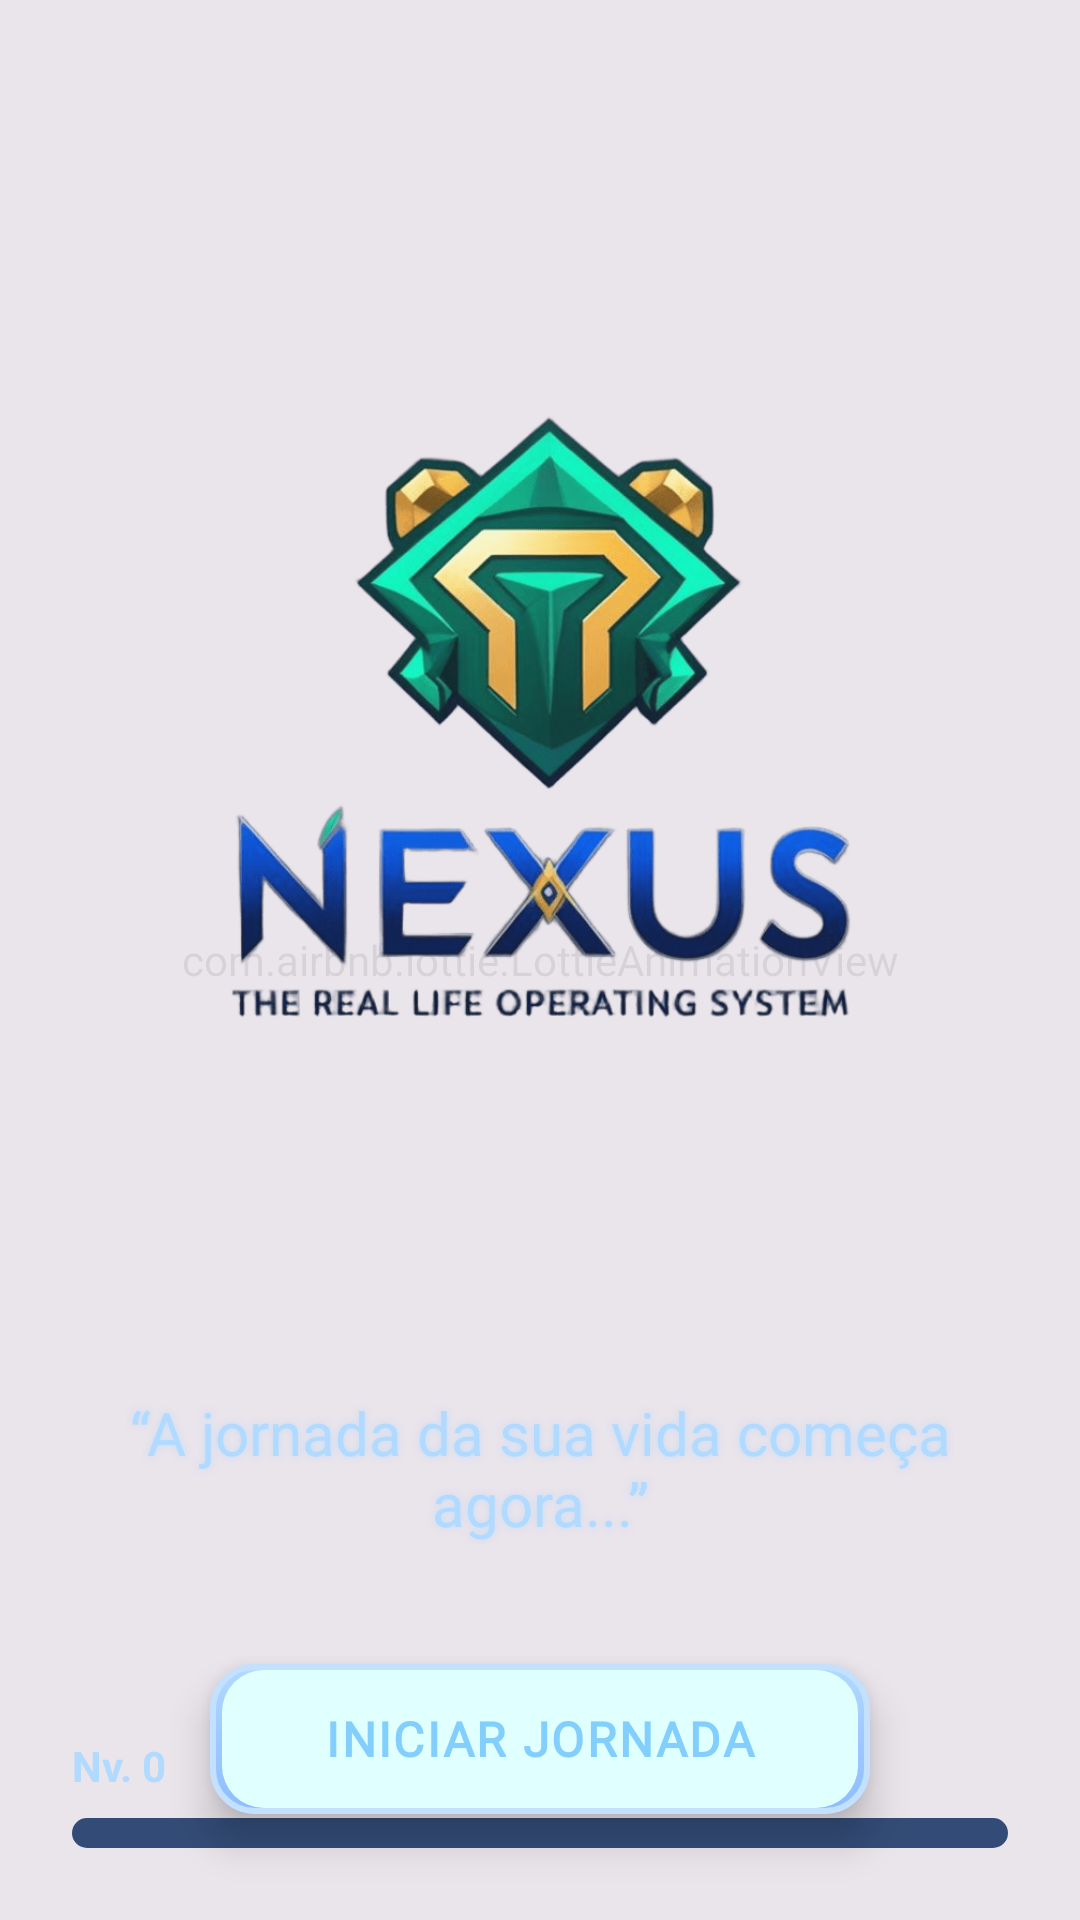

The Android layout XML behind this screen, and the referenced resources:
<!-- AndroidManifest.xml: application theme Theme.Nexus -->
<!-- res/layout/activity_welcome.xml -->
<?xml version="1.0" encoding="utf-8"?>
<androidx.constraintlayout.widget.ConstraintLayout
    xmlns:android="http://schemas.android.com/apk/res/android"
    xmlns:app="http://schemas.android.com/apk/res-auto"
    xmlns:tools="http://schemas.android.com/tools"
    android:id="@+id/main"
    android:layout_width="match_parent"
    android:layout_height="match_parent"
    android:background="@drawable/bg_dark"
    tools:context=".welcome.ActivityWelcome">

    
    <com.airbnb.lottie.LottieAnimationView
        android:id="@+id/snowAnimation"
        android:layout_width="match_parent"
        android:layout_height="match_parent"
        app:lottie_rawRes="@raw/snowfall"
        app:lottie_loop="true"
        app:lottie_autoPlay="true"
        app:lottie_renderMode="software"
        app:lottie_speed="0.3"
        android:scaleType="centerCrop"
        android:alpha="0.15" />

    
    <ImageView
        android:id="@+id/iceGlow"
        android:layout_width="match_parent"
        android:layout_height="match_parent"
        android:src="@drawable/efeito_blue_flame"
        android:scaleType="centerCrop"
        android:alpha="0.05" />

    
    <ImageView
        android:id="@+id/imgLogo"
        android:layout_width="400dp"
        android:layout_height="400dp"
        android:layout_marginTop="40dp"
        android:src="@drawable/nexus_logo"
        android:alpha="0.95"
        app:layout_constraintTop_toTopOf="parent"
        app:layout_constraintStart_toStartOf="parent"
        app:layout_constraintEnd_toEndOf="parent" />

    
    <TextView
        android:id="@+id/tvFrase"
        android:layout_width="0dp"
        android:layout_height="wrap_content"
        android:text="“A jornada da sua vida começa agora...”"
        android:textSize="20sp"
        android:textColor="#B0DAFF"
        android:fontFamily="@font/cinzel_regular"
        android:textAlignment="center"
        android:shadowColor="#AAB0DAFF"
        android:shadowDx="0"
        android:shadowDy="0"
        android:shadowRadius="6"
        android:layout_marginTop="24dp"
        android:layout_marginStart="32dp"
        android:layout_marginEnd="32dp"
        app:layout_constraintTop_toBottomOf="@id/imgLogo"
        app:layout_constraintStart_toStartOf="parent"
        app:layout_constraintEnd_toEndOf="parent" />

    
    <Button
        android:id="@+id/btnComecar"
        android:layout_width="220dp"
        android:layout_height="50dp"
        android:text="@string/start_journey"
        android:textColor="#82CFFD"
        android:textStyle="bold"
        android:textSize="16sp"
        android:fontFamily="@font/cinzel_regular"
        android:letterSpacing="0.05"
        android:paddingLeft="16dp"
        android:paddingRight="16dp"
        android:paddingTop="12dp"
        android:paddingBottom="12dp"
        android:elevation="8dp"
        android:background="@drawable/btn_ice"
        android:backgroundTint="@null"
        android:stateListAnimator="@anim/btn_ice_anim"
        android:layout_marginTop="40dp"
        app:layout_constraintTop_toBottomOf="@id/tvFrase"
        app:layout_constraintStart_toStartOf="parent"
        app:layout_constraintEnd_toEndOf="parent" />

    
    <TextView
        android:id="@+id/tvNivel"
        android:layout_width="wrap_content"
        android:layout_height="wrap_content"
        android:text="Nv. 0"
        android:textColor="#B0DAFF"
        android:textStyle="bold"
        android:textSize="14sp"
        android:layout_marginBottom="8dp"
        app:layout_constraintBottom_toTopOf="@+id/progressBarXP"
        app:layout_constraintStart_toStartOf="parent"
        android:layout_marginStart="24dp" />

    
    <ProgressBar
        android:id="@+id/progressBarXP"
        style="?android:attr/progressBarStyleHorizontal"
        android:layout_width="0dp"
        android:layout_height="10dp"
        android:progress="0"
        android:max="100"
        android:progressDrawable="@drawable/progress_ice"
        android:layout_marginBottom="24dp"
        app:layout_constraintBottom_toBottomOf="parent"
        app:layout_constraintStart_toStartOf="parent"
        app:layout_constraintEnd_toEndOf="parent"
        android:layout_marginStart="24dp"
        android:layout_marginEnd="24dp" />

</androidx.constraintlayout.widget.ConstraintLayout>
<!-- resources referenced by this layout -->
<resources>
  <!-- drawable btn_ice (drawable) -->
  <?xml version="1.0" encoding="utf-8"?>
  <layer-list xmlns:android="http://schemas.android.com/apk/res/android">
  
      
      <item>
          <shape android:shape="rectangle">
              <gradient
                  android:startColor="#B0DAFF"
                  android:centerColor="#A1C8FF"
                  android:endColor="#8BBEFF"
                  android:angle="270"/>
              <corners android:radius="14dp"/>
              <stroke android:width="2dp" android:color="#C3E0FF"/>
          </shape>
      </item>
  
      
      <item android:right="4dp" android:left="4dp" android:top="2dp" android:bottom="2dp">
          <shape android:shape="rectangle">
              <solid android:color="#E0FFFF" />
              <corners android:radius="14dp"/>
          </shape>
      </item>
  </layer-list>
  <!-- drawable nexus_logo: png bitmap (drawable, 73207 bytes) -->
  <!-- drawable progress_ice (drawable) -->
  <layer-list xmlns:android="http://schemas.android.com/apk/res/android">
      
      <item android:id="@android:id/background">
          <shape android:shape="rectangle">
              <solid android:color="#334C77" />
              <corners android:radius="10dp"/>
          </shape>
      </item>
  
      
      <item android:id="@android:id/progress">
          <clip>
              <shape android:shape="rectangle">
                  <gradient
                      android:angle="0"
                      android:startColor="#B0DAFF"
                      android:centerColor="#A0CFFF"
                      android:endColor="#80BFFF"
                      android:type="linear"/>
                  <corners android:radius="10dp"/>
              </shape>
          </clip>
      </item>
  </layer-list>
  <string name="start_journey">Iniciar Jornada</string>
  <style name="Theme.Nexus" parent="Base.Theme.Nexus" />
  <style name="Base.Theme.Nexus" parent="Theme.Material3.DayNight.NoActionBar">
          
          
          <item name="materialButtonStyle">@style/NexusButton</item>
      </style>
  <style name="NexusButton" parent="Widget.Material3.Button">
          <item name="backgroundTint">@null</item>
          <item name="android:backgroundTint">@null</item>
          <item name="android:insetLeft">0dp</item>
          <item name="android:insetRight">0dp</item>
          <item name="android:insetTop">0dp</item>
          <item name="android:insetBottom">0dp</item>
      </style>
</resources>
